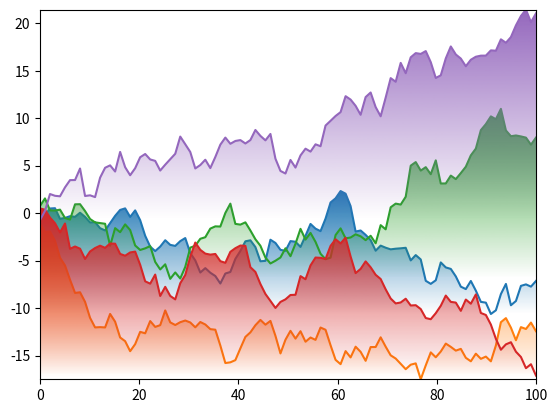

Source code (Python):
import numpy as np
import matplotlib.pyplot as plt
import matplotlib.colors as mcolors
from matplotlib.patches import Polygon
np.random.seed(1977)

def main():
    for _ in range(5):
        gradient_fill(*generate_data(100))
    plt.show()

def generate_data(num):
    x = np.linspace(0, 100, num)
    y = np.random.normal(0, 1, num).cumsum()
    return x, y

def gradient_fill(x, y, fill_color=None, ax=None, **kwargs):
    """
    Plot a line with a linear alpha gradient filled beneath it.

    Parameters
    ----------
    x, y : array-like
        The data values of the line.
    fill_color : a matplotlib color specifier (string, tuple) or None
        The color for the fill. If None, the color of the line will be used.
    ax : a matplotlib Axes instance
        The axes to plot on. If None, the current pyplot axes will be used.
    Additional arguments are passed on to matplotlib's ``plot`` function.

    Returns
    -------
    line : a Line2D instance
        The line plotted.
    im : an AxesImage instance
        The transparent gradient clipped to just the area beneath the curve.
    """
    if ax is None:
        ax = plt.gca()

    line, = ax.plot(x, y, **kwargs)
    if fill_color is None:
        fill_color = line.get_color()

    zorder = line.get_zorder()
    alpha = line.get_alpha()
    alpha = 1.0 if alpha is None else alpha

    z = np.empty((100, 1, 4), dtype=float)
    rgb = mcolors.colorConverter.to_rgb(fill_color)
    z[:,:,:3] = rgb
    z[:,:,-1] = np.linspace(0, alpha, 100)[:,None]

    xmin, xmax, ymin, ymax = x.min(), x.max(), y.min(), y.max()
    im = ax.imshow(z, aspect='auto', extent=[xmin, xmax, ymin, ymax],
                   origin='lower', zorder=zorder)

    xy = np.column_stack([x, y])
    xy = np.vstack([[xmin, ymin], xy, [xmax, ymin], [xmin, ymin]])
    clip_path = Polygon(xy, facecolor='none', edgecolor='none', closed=True)
    ax.add_patch(clip_path)
    im.set_clip_path(clip_path)

    ax.autoscale(True)
    return line, im

main()